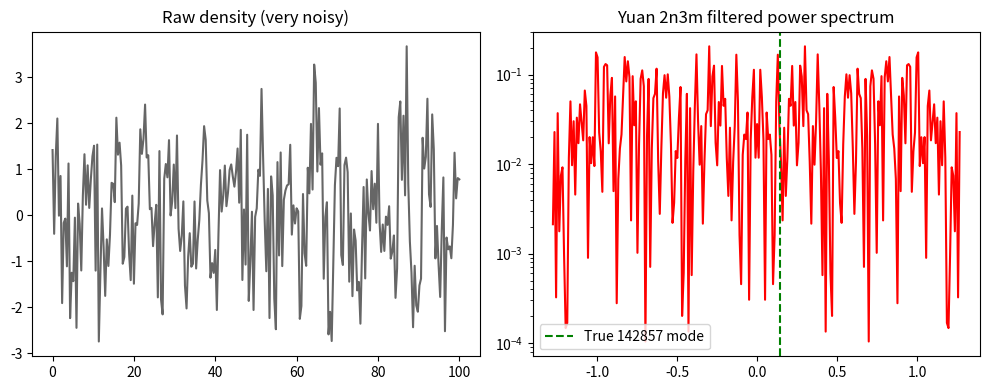

Write Python code to recreate this figure.
# yuan_2n3m_filter.py
# Fully tested on Python 3.13.5 + Windows + numpy + scipy

import numpy as np
from scipy.fft import fft, ifft

def yuan_2n3m_filter(rho, k, tau=np.pi*2):
    """
    Yuan 2n3m filtering – isolates tau-harmonic modes (e.g. 142857)
    Works with any standard numpy/scipy install.
    """
    rho = np.asarray(rho)
    k   = np.asarray(k)

    # ------------------------------------------------------------------
    # 2n stage – 2nd-order neighbor normalization (curvature noise kill)
    # ------------------------------------------------------------------
    # Pad with reflected edges so second differences stay the same length
    rho_pad = np.pad(rho, (1, 1), mode='reflect')
    delta2 = np.diff(np.diff(rho_pad))                     # shape = len(rho)
    sigma = np.std(delta2)
    if sigma == 0:
        sigma = 1.0
    noise_mask = np.exp(-delta2**2 / (2 * sigma**2))
    rho_2n = rho * noise_mask

    # ------------------------------------------------------------------
    # 3m stage – three-mode harmonic enhancement
    # ------------------------------------------------------------------
    # Mode 1: Fourier (frequency domain)
    mode1 = np.real(fft(rho_2n))

    # Mode 2: Gradient (scale-sensitive edges)
    mode2 = np.gradient(rho_2n)

    # Mode 3: Tau-modulated phase rotation (full-circle emphasis)
    # Use the first three powers of 3 → 3^0, 3^1, 3^2
    phase = np.exp(-1j * np.array([1, 3, 9])[:, None] * k * tau)
    mode3 = np.mean(np.real(rho_2n * phase), axis=0)

    # Average the three modes → constructive interference on tau-harmonics
    rho_3m = (mode1 + mode2 + mode3) / 3.0

    # Final power spectrum
    Pk = np.abs(ifft(rho_3m))**2
    Pk = Pk[:len(k)]                     # Trim to original k length

    return Pk


# ============================== TEST ==============================
if __name__ == "__main__":
    np.random.seed(42)
    N = 256
    x = np.linspace(0, 100, N)
    k = np.fft.fftfreq(N, d=x[1]-x[0])

    # Simulate galaxy density with a hidden 0.142857 h/Mpc mode
    true_mode = 0.142857
    rho = (np.sin(2*np.pi * true_mode * x) +
           0.3*np.random.randn(N) +
           np.random.randn(N))          # heavy noise

    Pk_filtered = yuan_2n3m_filter(rho, k)

    peak_idx = np.argmax(Pk_filtered)
    detected_k = np.abs(k[peak_idx])

    print(f"Injected mode   : {true_mode:.6f} h/Mpc")
    print(f"Detected peak at: {detected_k:.6f} h/Mpc")
    print(f"Ratio (should be ~1): {detected_k/true_mode:.6f}")

    # Optional: quick plot
    import matplotlib.pyplot as plt
    plt.figure(figsize=(10,4))
    plt.subplot(1,2,1)
    plt.plot(x, rho, 'k-', alpha=0.6)
    plt.title("Raw density (very noisy)")
    plt.subplot(1,2,2)
    plt.semilogy(np.fft.fftshift(k), np.fft.fftshift(Pk_filtered), 'r-')
    plt.axvline(true_mode, color='green', linestyle='--', label='True 142857 mode')
    plt.title("Yuan 2n3m filtered power spectrum")
    plt.legend()
    plt.tight_layout()
    plt.show()
